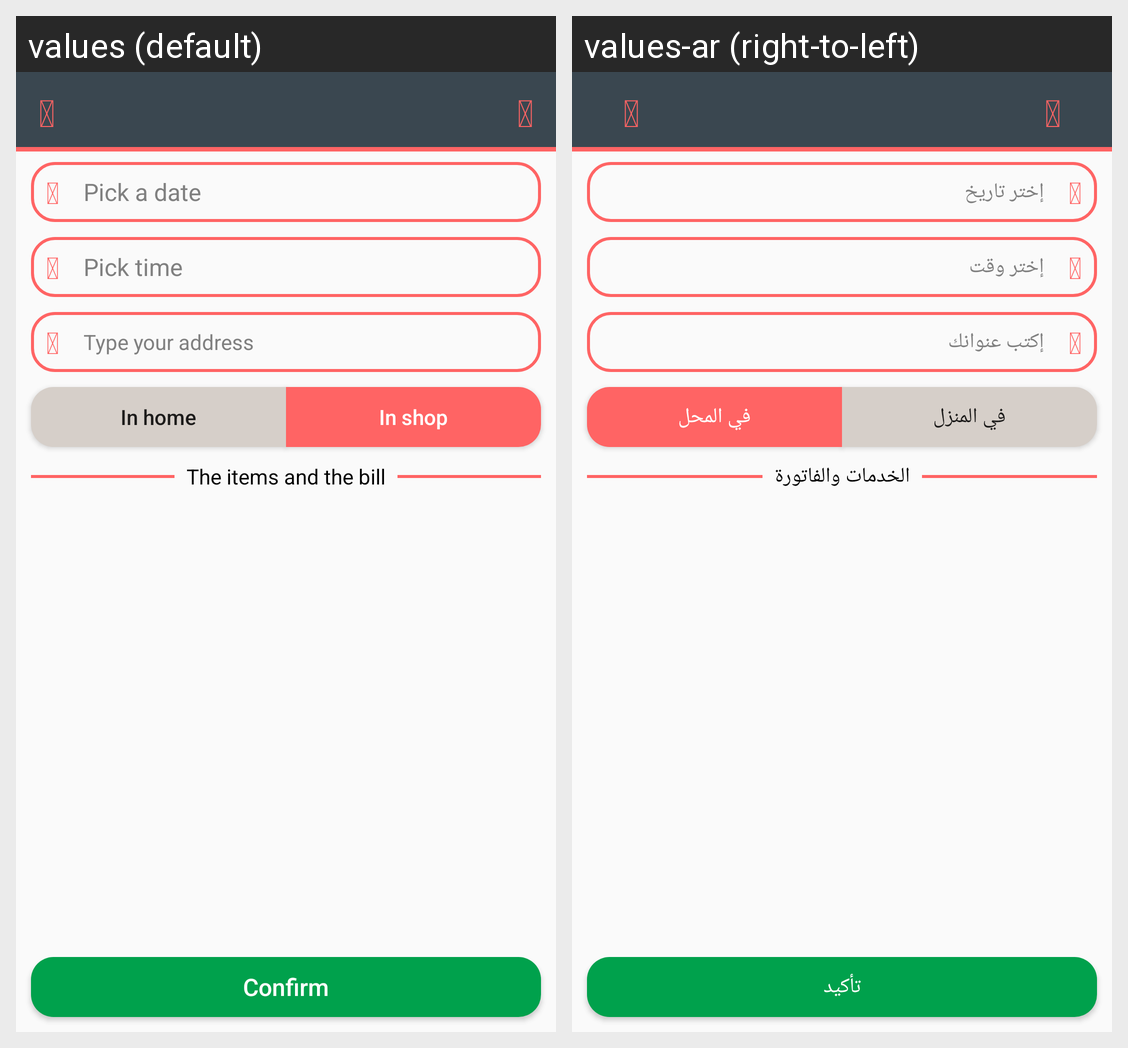

Here is an Android app screen in its default locale and in the app's own translations. Write out the translated-string differences for the strings that appear on this screen.
Android screen res/layout/activity_confirm_order.xml rendered under 2 locales, left to right: values (default), values-ar (right-to-left). Device: Nexus 5 (rendered at 1080×1920; each locale shown at half size, 540×960, under a caption strip naming it); theme AppTheme.
Strings drawn on this screen, with the default value and each locale's value (text and hints the layout hard-codes, and strings that could not be matched under every locale, appear in the picture but are not listed):

in_shop
  values: In shop
  values-ar: في المحل

in_home
  values: In home
  values-ar: في المنزل

pick_time
  values: Pick time
  values-ar: إختر وقت

pick_a_date
  values: Pick a date
  values-ar: إختر تاريخ

the_service
  values: The items and the bill
  values-ar: الخدمات والفاتورة

location
  values: Type your address
  values-ar: إكتب عنوانك

continue2
  values: Confirm
  values-ar: تأكيد

calendarIcon
  values: 
  values-ar:   [not translated; the default value is used]

clockIcon
  values: 
  values-ar:   [not translated; the default value is used]

locationIcon
  values: 
  values-ar:   [not translated; the default value is used]

backIcon
  values: 
  values-ar: 

menuIcon
  values: 
  values-ar:   [not translated; the default value is used]
